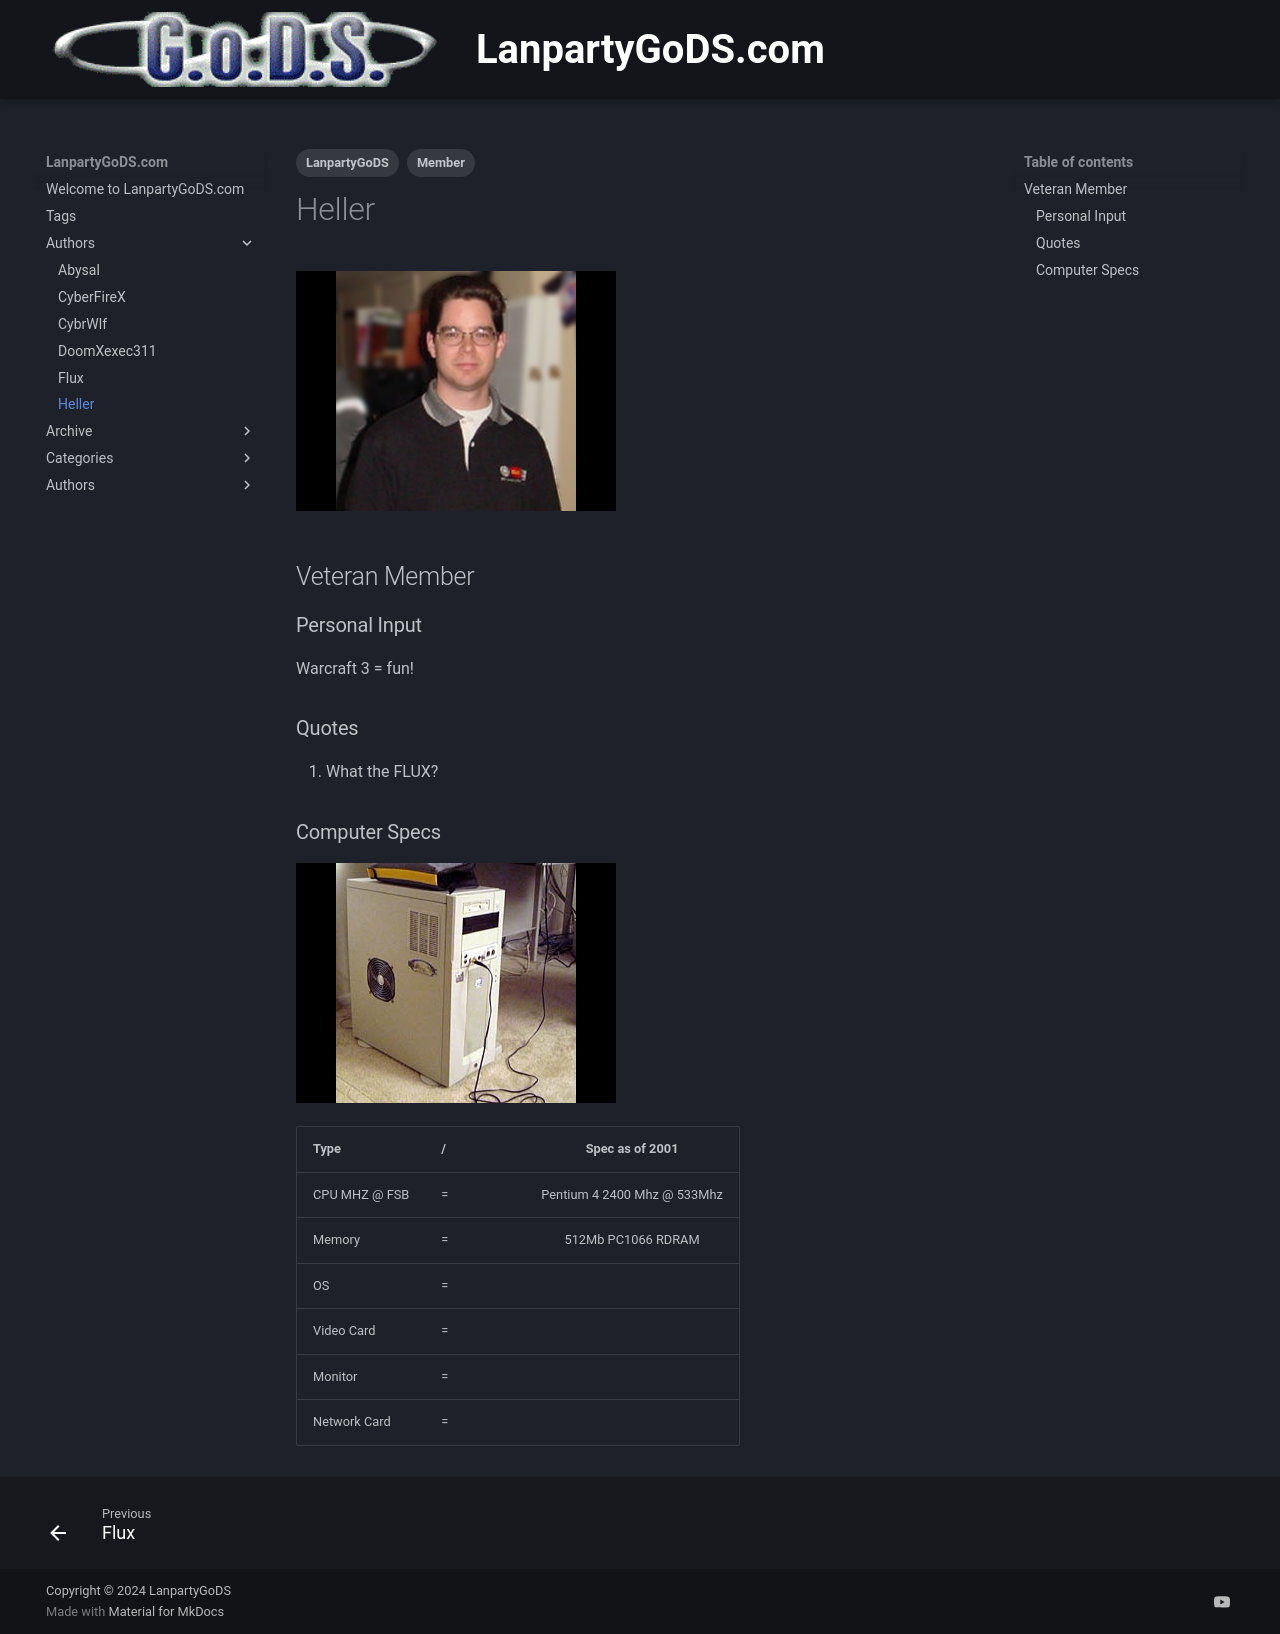

repository: cybrwlf/gods · page: authors/heller/index.html · generator: mkdocs

---
tags:
    - Member
    - LanpartyGoDS
---

# Heller
![Heller profile picture](heller.jpg "Heller profile picture")
## Veteran Member




### Personal Input

Warcraft 3 = fun!

### Quotes
1. What the FLUX?

### Computer Specs

![Heller PC image](heller-pc.jpg "Heller PC image")

| Type          | / | Spec as of 2001                        |
| :-----------  | - | :------------------------------------: |
| CPU MHZ @ FSB | = | Pentium 4 2400 Mhz @ 533Mhz |
| Memory        | = | 512Mb PC1066 RDRAM |
| OS            | = | |
| Video Card    | = | |
| Monitor       | = | |
| Network Card  | = | |
